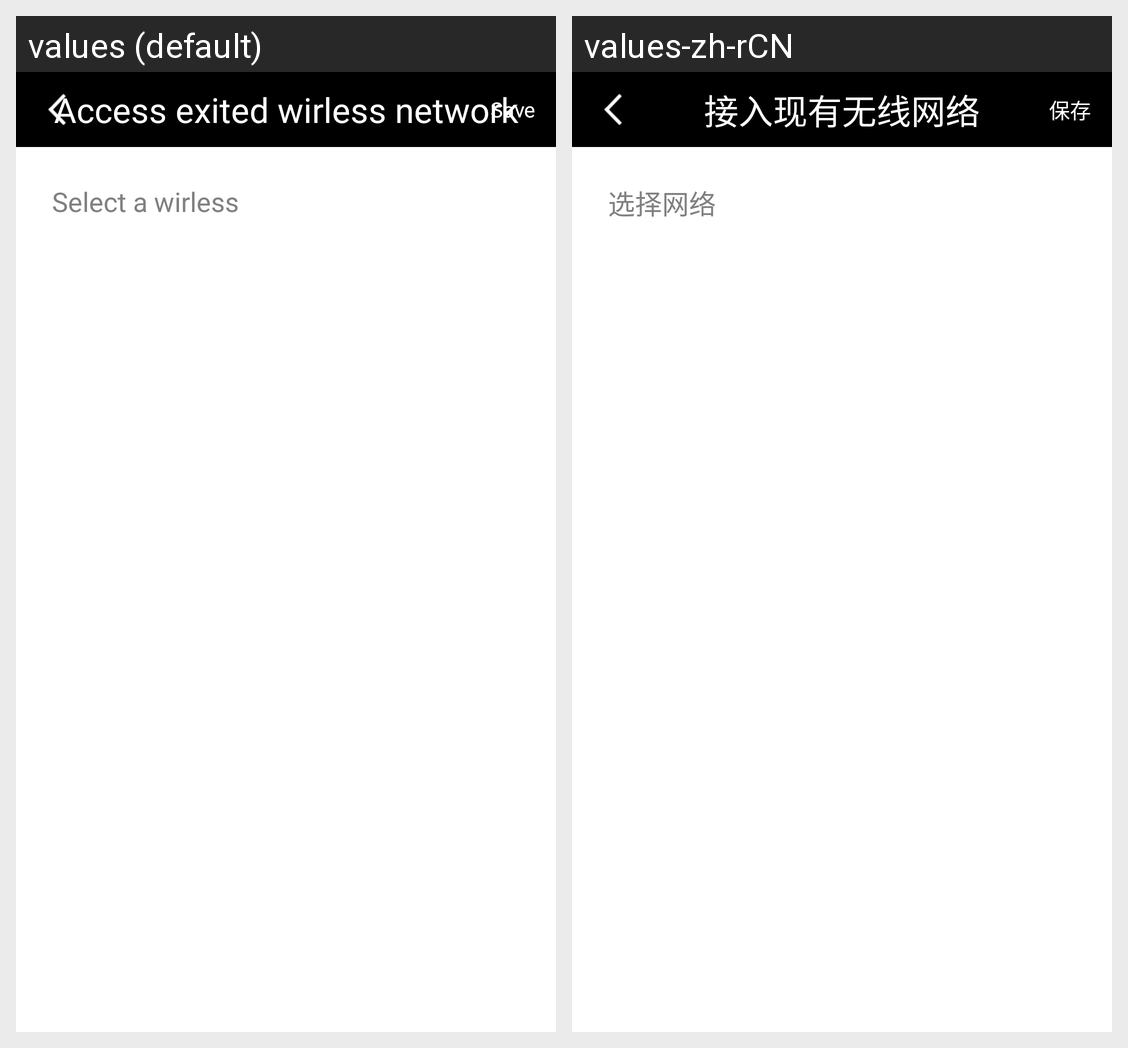

This grid shows one Android layout under two languages. Give, for every string resource on the screen, its name, the default text and each shown locale's text.
Android screen res/layout/wirless_setting.xml rendered under 2 locales, left to right: values (default), values-zh-rCN. Device: Nexus 5 (rendered at 1080×1920; each locale shown at half size, 540×960, under a caption strip naming it); theme android:Theme.Light.NoTitleBar.
Strings drawn on this screen, with the default value and each locale's value (text and hints the layout hard-codes, and strings that could not be matched under every locale, appear in the picture but are not listed):

access_wirless_network
  values: Access exited wirless network
  values-zh-rCN: 接入现有无线网络

save
  values: Save
  values-zh-rCN: 保存

select_wirless
  values: Select a wirless
  values-zh-rCN: 选择网络
